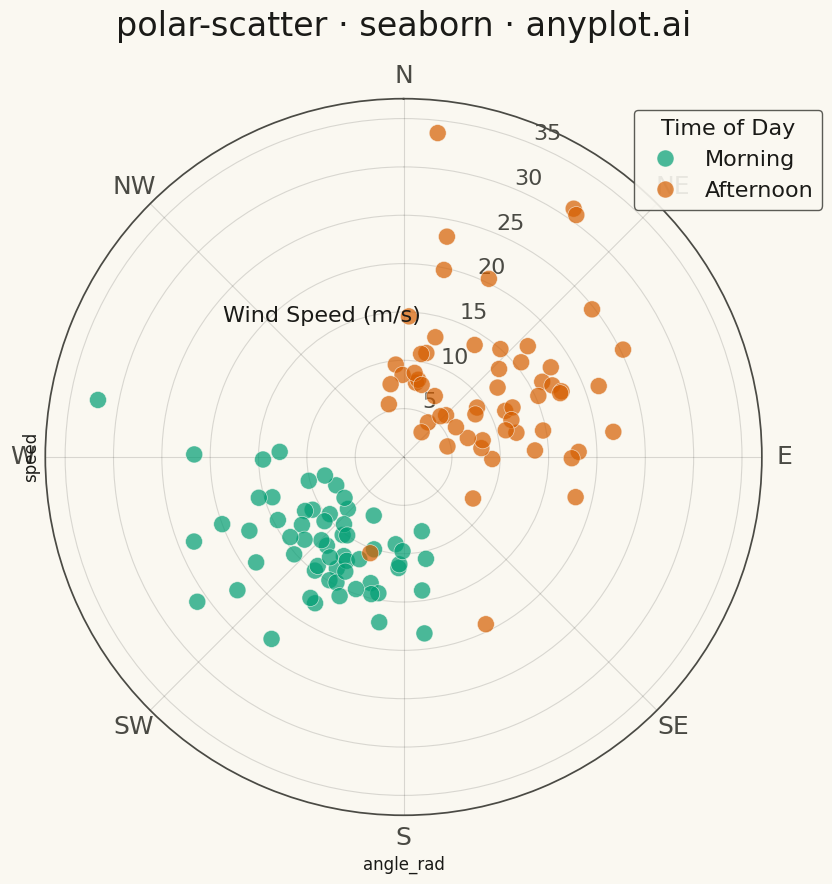

This chart was generated by the following Python code:
"""anyplot.ai
polar-scatter: Polar Scatter Plot
Library: seaborn | Python 3.13
Quality: pending | Created: 2025-05-09
"""

import os

import matplotlib.pyplot as plt
import numpy as np
import pandas as pd
import seaborn as sns


THEME = os.getenv("ANYPLOT_THEME", "light")
PAGE_BG = "#FAF8F1" if THEME == "light" else "#1A1A17"
INK = "#1A1A17" if THEME == "light" else "#F0EFE8"
INK_SOFT = "#4A4A44" if THEME == "light" else "#B8B7B0"

OKABE_ITO = ["#009E73", "#D55E00"]

sns.set_theme(
    style="ticks",
    rc={
        "figure.facecolor": PAGE_BG,
        "axes.facecolor": PAGE_BG,
        "axes.edgecolor": INK_SOFT,
        "axes.labelcolor": INK,
        "text.color": INK,
        "xtick.color": INK_SOFT,
        "ytick.color": INK_SOFT,
        "grid.color": INK,
        "grid.alpha": 0.10,
        "legend.facecolor": PAGE_BG,
        "legend.edgecolor": INK_SOFT,
    },
)

# Data - Wind measurements with prevailing directions
np.random.seed(42)
n_points = 120

# Morning winds: predominantly from SW (around 225 degrees)
morning_angles = np.random.normal(225, 30, n_points // 2) % 360
morning_speeds = np.random.gamma(3, 3, n_points // 2) + 5

# Afternoon winds: predominantly from NE (around 45 degrees)
afternoon_angles = np.random.normal(45, 40, n_points // 2) % 360
afternoon_speeds = np.random.gamma(2.5, 4, n_points // 2) + 3

# Combine data
angles_deg = np.concatenate([morning_angles, afternoon_angles])
speeds = np.concatenate([morning_speeds, afternoon_speeds])
time_of_day = ["Morning"] * (n_points // 2) + ["Afternoon"] * (n_points // 2)

# Convert to radians for plotting
angles_rad = np.deg2rad(angles_deg)

# Create DataFrame for seaborn
df = pd.DataFrame({"angle_rad": angles_rad, "speed": speeds, "time_of_day": time_of_day})

# Create polar plot
fig = plt.figure(figsize=(16, 9), facecolor=PAGE_BG)
ax = fig.add_subplot(111, projection="polar")

# Create scatter with Okabe-Ito colors
sns.scatterplot(
    data=df,
    x="angle_rad",
    y="speed",
    hue="time_of_day",
    palette=OKABE_ITO,
    hue_order=["Morning", "Afternoon"],
    s=150,
    alpha=0.7,
    ax=ax,
    edgecolor=PAGE_BG,
    linewidth=0.5,
)

# Configure polar plot appearance
ax.set_theta_zero_location("N")
ax.set_theta_direction(-1)

# Set angular ticks with cardinal directions
ax.set_xticks(np.deg2rad([0, 45, 90, 135, 180, 225, 270, 315]))
ax.set_xticklabels(["N", "NE", "E", "SE", "S", "SW", "W", "NW"], fontsize=18, color=INK_SOFT)

# Configure radial axis
max_speed = max(speeds)
ax.set_ylim(0, max_speed * 1.1)
ax.tick_params(axis="y", labelsize=16, colors=INK_SOFT)

# Add radial label on the left side
ax.text(np.deg2rad(330), max_speed * 0.5, "Wind Speed (m/s)", fontsize=16, ha="center", va="center", color=INK)

# Style the grid
ax.grid(True, alpha=0.15, linewidth=0.8)

# Title
ax.set_title("polar-scatter · seaborn · anyplot.ai", fontsize=24, fontweight="medium", pad=20, color=INK)

# Legend
legend = ax.legend(
    title="Time of Day",
    title_fontsize=16,
    fontsize=16,
    loc="upper right",
    bbox_to_anchor=(1.1, 1.0),
    framealpha=0.9,
    facecolor=PAGE_BG,
    edgecolor=INK_SOFT,
)
if legend.get_title():
    legend.get_title().set_color(INK)
    for t in legend.texts:
        t.set_color(INK)

plt.tight_layout()
plt.savefig(f"plot-{THEME}.png", dpi=300, bbox_inches="tight", facecolor=PAGE_BG)
